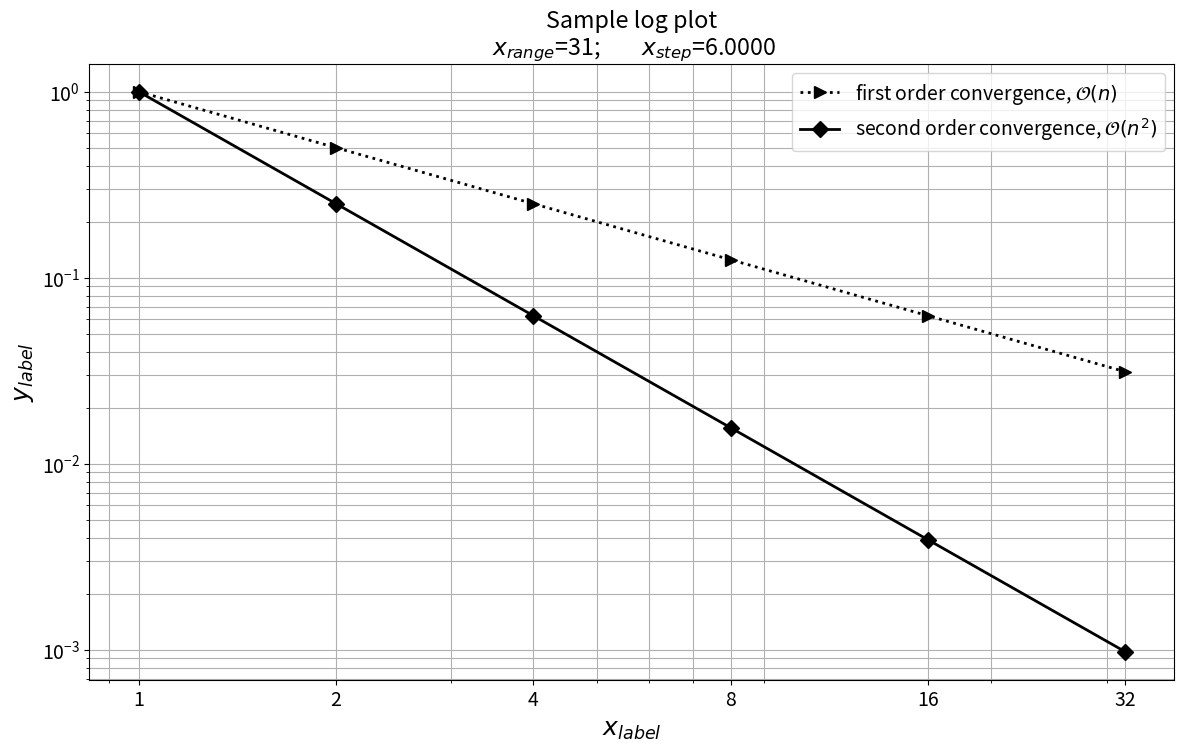

The matplotlib source for this figure:
from matplotlib import pyplot as plt
import matplotlib.ticker
import numpy as np
import os

coeff = np.array([1, 2, 4, 8, 16, 32])
x = 1*coeff
initial_error = 1
y_1st = initial_error/coeff
y_2nd = initial_error/(coeff*coeff)

# ------------------------------------ PLOT ------------------------------------
if not os.path.exists('plots'):
    os.makedirs('plots')
fig_name = f'plots/sample_loglog_plot.png'

fig1, ax1 = plt.subplots(figsize=(14, 8))
plt.rcParams.update({'font.size': 14})
ax1.plot(x, y_1st,
         color="black", marker=">", markevery=1, markersize=8, linestyle=":", linewidth=2,
         label=r'first order convergence, $\mathcal{O}(n)$')

ax1.plot(x, y_2nd,
         color="black", marker="D", markevery=1, markersize=8, linestyle="-", linewidth=2,
         label=r'second order convergence, $\mathcal{O}(n^2)$')

ax1.set_xscale('log')
ax1.set_yscale('log')
ax1.set_xticks(x)

ax1.get_xaxis().set_major_formatter(matplotlib.ticker.ScalarFormatter())
plt.title(f'Sample log plot\n '
          r'$x_{range}$' + f'={(x.max()-x.min())}'
          f'; \t'
          r'$x_{step}$' + f'={len(x):.4f}')

plt.xlabel(r'$x_{label}$', fontsize=18)
plt.ylabel(r'$y_{label}$', fontsize=18)
plt.tick_params(axis='both', which='major', labelsize=14)
plt.tick_params(axis='both', which='minor', labelsize=12)
plt.legend()
plt.grid(True,  which="both")
fig = plt.gcf()  # get current figure
fig.savefig(fig_name, bbox_inches='tight')
plt.show()
# plt.close(fig)  # close the figure
